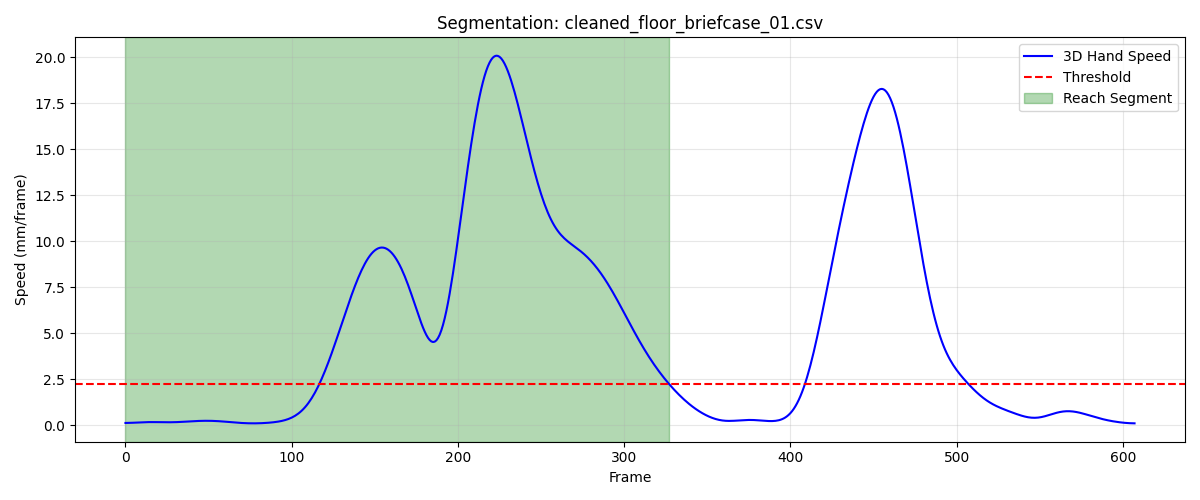

Source data for this figure (header and first rows):
frame, sub_frame, shoulderr_x, shoulderr_y, shoulderr_z, humr1_x, humr1_y, humr1_z, humr2_x, humr2_y, humr2_z, humr3_x, humr3_y, humr3_z, humr4_x, humr4_y, humr4_z, humr5_x, humr5_y, humr5_z, humr6_x, humr6_y, humr6_z, humr7_x
1, 0, 210.8, -635.1, 734.7, 252.5, -597, 610.6, 252.8, -587.5, 538.4, 244.6, -648.2, 604.5, 207.3, -552.5, 596.8, 246.1, -649.8, 545, 214.1, -558, 540.8, 186
2, 0, 211, -634.9, 734.7, 252.7, -596.8, 610.6, 253, -587.2, 538.3, 244.8, -648, 604.4, 207.5, -552.2, 596.8, 246.3, -649.5, 545, 214.3, -557.7, 540.7, 186.1
3, 0, 211.2, -634.6, 734.6, 252.8, -596.5, 610.5, 253.2, -587, 538.3, 245, -647.7, 604.4, 207.7, -551.9, 596.7, 246.5, -649.2, 544.9, 214.5, -557.4, 540.7, 186.3
4, 0, 211.4, -634.4, 734.6, 253, -596.2, 610.5, 253.4, -586.7, 538.2, 245.2, -647.5, 604.3, 207.8, -551.7, 596.7, 246.6, -649, 544.8, 214.6, -557.2, 540.6, 186.5
5, 0, 211.6, -634.2, 734.5, 253.2, -596, 610.4, 253.5, -586.5, 538.2, 245.3, -647.2, 604.2, 208, -551.4, 596.6, 246.8, -648.7, 544.8, 214.8, -556.9, 540.6, 186.6
6, 0, 211.8, -634, 734.4, 253.3, -595.8, 610.3, 253.7, -586.2, 538.1, 245.5, -647, 604.1, 208.2, -551.2, 596.5, 247, -648.5, 544.7, 215, -556.7, 540.5, 186.7
7, 0, 212, -633.8, 734.4, 253.5, -595.5, 610.3, 253.8, -586, 538, 245.7, -646.8, 604.1, 208.3, -551, 596.5, 247.1, -648.2, 544.6, 215.1, -556.5, 540.4, 186.9
8, 0, 212.1, -633.6, 734.3, 253.6, -595.3, 610.2, 254, -585.8, 538, 245.8, -646.6, 604, 208.5, -550.7, 596.4, 247.3, -648, 544.6, 215.3, -556.3, 540.4, 187
9, 0, 212.3, -633.4, 734.3, 253.8, -595.1, 610.1, 254.1, -585.6, 537.9, 246, -646.4, 603.9, 208.6, -550.5, 596.4, 247.4, -647.8, 544.5, 215.4, -556, 540.3, 187.1
10, 0, 212.5, -633.2, 734.2, 253.9, -595, 610.1, 254.3, -585.4, 537.9, 246.1, -646.2, 603.8, 208.8, -550.3, 596.3, 247.5, -647.6, 544.4, 215.6, -555.8, 540.3, 187.2
11, 0, 212.6, -633.1, 734.2, 254, -594.8, 610, 254.4, -585.2, 537.8, 246.2, -646, 603.8, 208.9, -550.2, 596.3, 247.6, -647.4, 544.4, 215.7, -555.6, 540.3, 187.2
12, 0, 212.8, -632.9, 734.2, 254.2, -594.6, 610, 254.5, -585, 537.8, 246.4, -645.8, 603.7, 209.1, -550, 596.2, 247.8, -647.3, 544.3, 215.9, -555.5, 540.2, 187.3
13, 0, 212.9, -632.8, 734.1, 254.3, -594.5, 609.9, 254.6, -584.9, 537.7, 246.5, -645.7, 603.7, 209.3, -549.8, 596.2, 247.9, -647.1, 544.2, 216, -555.3, 540.2, 187.3
14, 0, 213.1, -632.6, 734.1, 254.5, -594.3, 609.8, 254.8, -584.7, 537.7, 246.6, -645.5, 603.6, 209.4, -549.6, 596.2, 248, -646.9, 544.2, 216.2, -555.1, 540.1, 187.4
15, 0, 213.2, -632.5, 734, 254.6, -594.2, 609.8, 254.9, -584.6, 537.6, 246.7, -645.4, 603.5, 209.6, -549.5, 596.1, 248.1, -646.8, 544.1, 216.3, -555, 540.1, 187.5
16, 0, 213.3, -632.3, 734, 254.7, -594.1, 609.7, 255, -584.5, 537.6, 246.8, -645.3, 603.5, 209.7, -549.3, 596.1, 248.1, -646.7, 544, 216.4, -554.8, 540, 187.5
17, 0, 213.5, -632.2, 733.9, 254.9, -593.9, 609.6, 255.1, -584.3, 537.5, 246.9, -645.2, 603.4, 209.8, -549.2, 596, 248.2, -646.5, 544, 216.6, -554.7, 539.9, 187.6
18, 0, 213.6, -632.1, 733.8, 255, -593.8, 609.6, 255.2, -584.2, 537.4, 247, -645, 603.3, 210, -549.1, 596, 248.3, -646.4, 543.9, 216.7, -554.6, 539.9, 187.6
19, 0, 213.7, -631.9, 733.8, 255.1, -593.7, 609.5, 255.4, -584.1, 537.4, 247.1, -644.9, 603.3, 210.1, -548.9, 595.9, 248.4, -646.3, 543.8, 216.8, -554.4, 539.8, 187.7
20, 0, 213.9, -631.8, 733.7, 255.2, -593.6, 609.4, 255.5, -583.9, 537.3, 247.2, -644.8, 603.2, 210.2, -548.8, 595.8, 248.5, -646.2, 543.7, 216.9, -554.3, 539.7, 187.8
21, 0, 214, -631.7, 733.6, 255.3, -593.5, 609.3, 255.6, -583.8, 537.2, 247.3, -644.7, 603.1, 210.4, -548.7, 595.8, 248.6, -646.1, 543.6, 217, -554.2, 539.7, 187.8
22, 0, 214.1, -631.6, 733.6, 255.4, -593.5, 609.3, 255.7, -583.7, 537.1, 247.4, -644.6, 603, 210.5, -548.6, 595.7, 248.7, -645.9, 543.6, 217.2, -554.1, 539.6, 187.8
23, 0, 214.2, -631.5, 733.5, 255.5, -593.4, 609.2, 255.7, -583.6, 537, 247.5, -644.5, 602.9, 210.7, -548.4, 595.7, 248.7, -645.9, 543.5, 217.3, -553.9, 539.5, 187.9
24, 0, 214.3, -631.4, 733.4, 255.6, -593.3, 609.1, 255.8, -583.6, 537, 247.6, -644.4, 602.8, 210.8, -548.3, 595.6, 248.8, -645.8, 543.4, 217.4, -553.8, 539.5, 187.9
25, 0, 214.5, -631.3, 733.4, 255.8, -593.2, 609.1, 255.9, -583.5, 536.9, 247.7, -644.3, 602.8, 210.9, -548.2, 595.5, 248.9, -645.7, 543.3, 217.5, -553.7, 539.4, 188
26, 0, 214.6, -631.2, 733.3, 255.9, -593.1, 609, 256, -583.4, 536.8, 247.8, -644.3, 602.7, 211.1, -548.1, 595.5, 249, -645.6, 543.3, 217.6, -553.6, 539.3, 188.1
27, 0, 214.7, -631.1, 733.3, 256, -593, 608.9, 256.2, -583.4, 536.8, 247.8, -644.2, 602.7, 211.2, -548, 595.4, 249, -645.6, 543.2, 217.8, -553.5, 539.3, 188.1
28, 0, 214.8, -631, 733.3, 256.1, -593, 608.9, 256.3, -583.3, 536.7, 247.9, -644.1, 602.6, 211.3, -548, 595.4, 249.1, -645.5, 543.2, 217.9, -553.5, 539.3, 188.2
29, 0, 214.9, -630.9, 733.2, 256.2, -592.9, 608.9, 256.4, -583.2, 536.7, 248.0, -644.1, 602.6, 211.5, -547.9, 595.4, 249.2, -645.4, 543.1, 218, -553.4, 539.2, 188.2
30, 0, 215, -630.8, 733.2, 256.3, -592.8, 608.8, 256.5, -583.2, 536.6, 248.1, -644, 602.6, 211.6, -547.8, 595.3, 249.2, -645.4, 543.1, 218.1, -553.3, 539.2, 188.3
31, 0, 215.1, -630.7, 733.2, 256.5, -592.8, 608.8, 256.6, -583.1, 536.6, 248.2, -644, 602.5, 211.7, -547.7, 595.3, 249.3, -645.3, 543.1, 218.3, -553.2, 539.2, 188.4
32, 0, 215.2, -630.6, 733.2, 256.6, -592.7, 608.8, 256.7, -583.1, 536.6, 248.3, -643.9, 602.5, 211.9, -547.6, 595.3, 249.4, -645.3, 543.1, 218.4, -553.2, 539.1, 188.4
33, 0, 215.3, -630.5, 733.2, 256.7, -592.7, 608.8, 256.8, -583.1, 536.6, 248.4, -643.8, 602.5, 212, -547.6, 595.2, 249.5, -645.2, 543.1, 218.5, -553.1, 539.1, 188.5
34, 0, 215.4, -630.4, 733.2, 256.8, -592.6, 608.7, 256.9, -583, 536.5, 248.5, -643.8, 602.5, 212.1, -547.5, 595.2, 249.6, -645.2, 543.1, 218.6, -553, 539.1, 188.6
35, 0, 215.5, -630.3, 733.2, 256.9, -592.6, 608.7, 257.1, -583, 536.5, 248.6, -643.7, 602.5, 212.3, -547.4, 595.2, 249.7, -645.1, 543.1, 218.7, -553, 539.1, 188.7
36, 0, 215.6, -630.2, 733.2, 257, -592.5, 608.7, 257.2, -583, 536.5, 248.7, -643.7, 602.5, 212.4, -547.4, 595.2, 249.8, -645.1, 543.1, 218.9, -553, 539.1, 188.8
37, 0, 215.7, -630.2, 733.2, 257.1, -592.5, 608.7, 257.3, -582.9, 536.5, 248.8, -643.6, 602.5, 212.5, -547.3, 595.2, 249.9, -645.1, 543.1, 219, -552.9, 539, 188.9
38, 0, 215.8, -630.1, 733.2, 257.2, -592.5, 608.7, 257.4, -582.9, 536.5, 248.8, -643.6, 602.6, 212.7, -547.2, 595.2, 250.0, -645.1, 543.1, 219.2, -552.9, 539, 189
39, 0, 215.9, -630, 733.2, 257.3, -592.4, 608.7, 257.6, -582.9, 536.5, 248.9, -643.6, 602.6, 212.8, -547.2, 595.1, 250.1, -645, 543.1, 219.3, -552.9, 539, 189.2
40, 0, 216, -629.9, 733.2, 257.5, -592.4, 608.7, 257.7, -582.9, 536.5, 249, -643.5, 602.6, 213, -547.1, 595.1, 250.2, -645, 543.1, 219.4, -552.8, 539, 189.3
41, 0, 216.1, -629.8, 733.2, 257.6, -592.4, 608.7, 257.8, -582.9, 536.5, 249.1, -643.5, 602.6, 213.1, -547.1, 595.1, 250.3, -645, 543.2, 219.6, -552.8, 539, 189.4
42, 0, 216.2, -629.7, 733.2, 257.7, -592.3, 608.8, 258, -582.8, 536.5, 249.2, -643.5, 602.6, 213.2, -547, 595.1, 250.4, -645, 543.2, 219.7, -552.8, 539, 189.6
43, 0, 216.2, -629.7, 733.2, 257.9, -592.3, 608.8, 258.1, -582.8, 536.5, 249.3, -643.5, 602.6, 213.4, -547, 595.1, 250.5, -645, 543.2, 219.9, -552.7, 539, 189.7
44, 0, 216.3, -629.6, 733.2, 258, -592.3, 608.8, 258.2, -582.8, 536.5, 249.4, -643.4, 602.7, 213.5, -547, 595.1, 250.6, -645, 543.2, 220, -552.7, 539, 189.9
45, 0, 216.4, -629.5, 733.2, 258.1, -592.2, 608.8, 258.3, -582.8, 536.5, 249.5, -643.4, 602.7, 213.6, -546.9, 595.1, 250.7, -644.9, 543.2, 220.2, -552.7, 539, 190
46, 0, 216.5, -629.5, 733.3, 258.3, -592.2, 608.8, 258.5, -582.8, 536.5, 249.6, -643.4, 602.7, 213.8, -546.9, 595.1, 250.8, -644.9, 543.2, 220.3, -552.7, 539, 190.1
47, 0, 216.6, -629.4, 733.3, 258.4, -592.2, 608.8, 258.6, -582.8, 536.5, 249.7, -643.4, 602.7, 213.9, -546.9, 595.1, 250.9, -644.9, 543.2, 220.5, -552.7, 539, 190.2
48, 0, 216.7, -629.4, 733.3, 258.5, -592.2, 608.8, 258.7, -582.8, 536.5, 249.8, -643.4, 602.7, 214.1, -546.9, 595.1, 251, -644.9, 543.2, 220.6, -552.6, 539, 190.4
49, 0, 216.8, -629.3, 733.2, 258.6, -592.2, 608.8, 258.9, -582.8, 536.5, 249.9, -643.3, 602.7, 214.2, -546.8, 595, 251.1, -644.9, 543.2, 220.8, -552.6, 539, 190.5
50, 0, 216.9, -629.2, 733.2, 258.7, -592.2, 608.8, 259, -582.8, 536.5, 250, -643.3, 602.7, 214.3, -546.8, 595, 251.2, -644.9, 543.2, 220.9, -552.6, 539, 190.7
51, 0, 217, -629.2, 733.2, 258.9, -592.2, 608.8, 259.2, -582.8, 536.5, 250.1, -643.3, 602.7, 214.5, -546.8, 595, 251.3, -644.9, 543.2, 221, -552.6, 539, 190.8
52, 0, 217.1, -629.1, 733.2, 259, -592.2, 608.8, 259.3, -582.8, 536.5, 250.2, -643.3, 602.7, 214.6, -546.8, 595, 251.4, -644.9, 543.3, 221.2, -552.6, 539, 191
53, 0, 217.2, -629.1, 733.2, 259.1, -592.2, 608.8, 259.4, -582.8, 536.5, 250.2, -643.3, 602.7, 214.8, -546.7, 595, 251.5, -644.9, 543.3, 221.3, -552.5, 538.9, 191.1
54, 0, 217.3, -629, 733.2, 259.2, -592.2, 608.8, 259.6, -582.8, 536.5, 250.3, -643.3, 602.7, 214.9, -546.7, 595, 251.6, -644.9, 543.3, 221.5, -552.5, 538.9, 191.3
55, 0, 217.4, -629, 733.2, 259.4, -592.1, 608.8, 259.7, -582.8, 536.5, 250.4, -643.3, 602.7, 215.1, -546.7, 594.9, 251.7, -644.9, 543.3, 221.7, -552.5, 538.9, 191.4
56, 0, 217.5, -628.9, 733.2, 259.5, -592.1, 608.8, 259.9, -582.8, 536.5, 250.5, -643.2, 602.7, 215.2, -546.7, 594.9, 251.8, -644.8, 543.3, 221.8, -552.5, 538.9, 191.6
57, 0, 217.6, -628.8, 733.2, 259.6, -592.1, 608.7, 260, -582.8, 536.5, 250.7, -643.2, 602.7, 215.4, -546.6, 594.9, 251.9, -644.8, 543.3, 222, -552.4, 538.9, 191.7
58, 0, 217.7, -628.8, 733.2, 259.8, -592.1, 608.7, 260.1, -582.7, 536.5, 250.8, -643.2, 602.7, 215.5, -546.6, 594.9, 252, -644.8, 543.3, 222.1, -552.4, 538.8, 191.9
59, 0, 217.8, -628.7, 733.2, 259.9, -592, 608.7, 260.2, -582.7, 536.5, 250.9, -643.1, 602.7, 215.6, -546.6, 594.9, 252.2, -644.8, 543.3, 222.2, -552.4, 538.8, 192
60, 0, 217.9, -628.6, 733.2, 260, -592, 608.7, 260.4, -582.7, 536.5, 251, -643.1, 602.7, 215.8, -546.5, 594.8, 252.3, -644.7, 543.3, 222.4, -552.3, 538.8, 192.2
... 268 more rows
